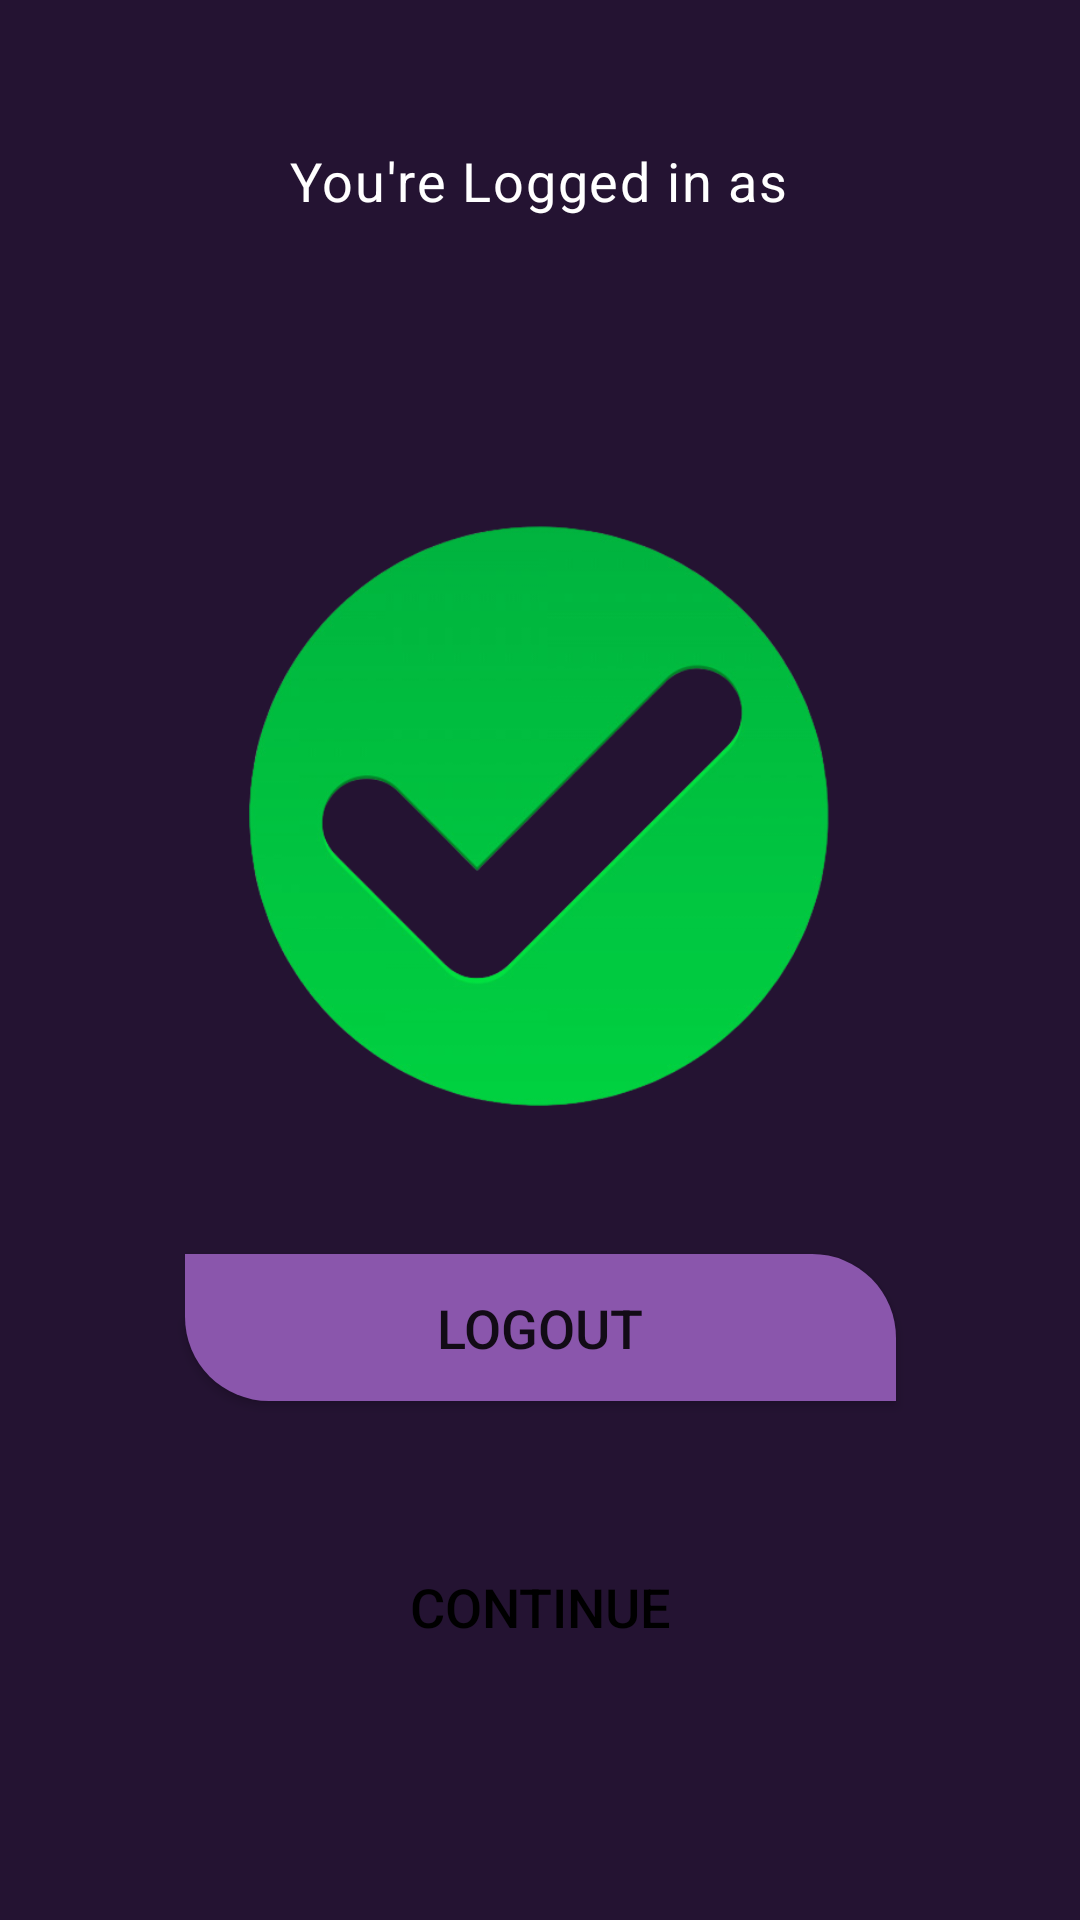

Layout XML and referenced resources for this Android screen:
<!-- AndroidManifest.xml: application theme Theme.MobileAPP -->
<!-- res/layout/activity_profile.xml -->
<?xml version="1.0" encoding="utf-8"?>
<androidx.constraintlayout.widget.ConstraintLayout xmlns:android="http://schemas.android.com/apk/res/android"
    xmlns:app="http://schemas.android.com/apk/res-auto"
    xmlns:tools="http://schemas.android.com/tools"
    android:layout_width="match_parent"
    android:layout_height="match_parent"
    android:background="@color/dark_pruple"
    android:orientation="vertical"
    android:padding="20dp"
    android:gravity="center"
    tools:context=".ProfileActivity">


    <TextView
        android:id="@+id/textView2"
        style="@style/TextAppearance.MaterialComponents.Caption"
        android:layout_width="wrap_content"
        android:layout_height="wrap_content"
        android:layout_marginTop="28dp"
        android:gravity="center"
        android:text="@string/you_re_logged_in_as"
        android:textColor="@color/white"
        android:textSize="18sp"
        app:layout_constraintEnd_toEndOf="parent"
        app:layout_constraintHorizontal_bias="0.497"
        app:layout_constraintStart_toStartOf="parent"
        app:layout_constraintTop_toTopOf="parent" />

    <TextView
        android:id="@+id/editTextEmail"
        style="@style/TextAppearance.MaterialComponents.Body1"
        android:layout_width="wrap_content"
        android:layout_height="wrap_content"
        android:layout_marginTop="40dp"
        android:gravity="center"
        android:textColor="@color/white"
        android:textSize="25sp"
        app:layout_constraintEnd_toEndOf="parent"
        app:layout_constraintHorizontal_bias="0.498"
        app:layout_constraintStart_toStartOf="parent"
        app:layout_constraintTop_toBottomOf="@+id/textView2" />


    <ImageView
        android:id="@+id/id_tick"
        android:layout_width="194dp"
        android:layout_height="240dp"
        android:layout_marginTop="132dp"
        android:contentDescription="@string/todo"
        app:layout_constraintEnd_toEndOf="parent"
        app:layout_constraintHorizontal_bias="0.497"
        app:layout_constraintStart_toStartOf="parent"
        app:layout_constraintTop_toTopOf="parent"
        app:srcCompat="@drawable/green_tick" />

    <Button
        android:id="@+id/logoutBtn"
        android:layout_width="237dp"
        android:layout_height="49dp"
        android:layout_marginTop="272dp"
        android:background="@drawable/logout_button_dark_purple"
        android:text="@string/logout"
        android:textSize="18sp"
        app:layout_constraintEnd_toEndOf="parent"
        app:layout_constraintStart_toStartOf="parent"
        app:layout_constraintTop_toBottomOf="@+id/editTextEmail"
        tools:ignore="TextContrastCheck" />

    <Button
        android:id="@+id/continueButton3"
        android:layout_width="237dp"
        android:layout_height="49dp"
        android:layout_marginTop="44dp"
        android:background="@drawable/continue_button"
        android:text="@string/continueNext"
        android:textColor="@color/black"
        android:textSize="18sp"
        app:layout_constraintEnd_toEndOf="parent"
        app:layout_constraintStart_toStartOf="parent"
        app:layout_constraintTop_toBottomOf="@+id/logoutBtn" />


</androidx.constraintlayout.widget.ConstraintLayout>
<!-- resources referenced by this layout -->
<resources>
  <color name="black">#FF000000</color>
  <color name="dark_pruple">#241332</color>
  <color name="white">#FFFFFFFF</color>
  <!-- drawable green_tick: png bitmap (drawable, 67177 bytes) -->
  <!-- drawable logout_button_dark_purple (drawable) -->
  <?xml version="1.0" encoding="utf-8"?>
  <shape xmlns:android="http://schemas.android.com/apk/res/android">
      <solid
          android:color="@color/button_purple"
          />
      <corners
          android:bottomLeftRadius="28sp"
          android:topRightRadius="28sp" />
  </shape>
  <string name="continueNext">Continue</string>
  <string name="logout">Logout</string>
  <string name="todo">TODO</string>
  <string name="you_re_logged_in_as">You\'re Logged in as</string>
  <style name="Theme.MobileAPP" parent="Theme.AppCompat.DayNight.NoActionBar">
          
          <item name="colorPrimary">@color/button_purple</item>
          <item name="colorPrimaryVariant">@color/black</item>
          <item name="colorOnPrimary">@color/white</item>
          
          <item name="colorSecondary">@color/teal_200</item>
          <item name="colorSecondaryVariant">@color/teal_700</item>
          <item name="colorOnSecondary">@color/white</item>
          
          <item name="android:statusBarColor" tools:targetApi="l">?attr/colorPrimaryVariant</item>
          
      </style>
  <color name="button_purple">#8A56AC</color>
  <color name="teal_200">#FF03DAC5</color>
  <color name="teal_700">#FF018786</color>
</resources>
